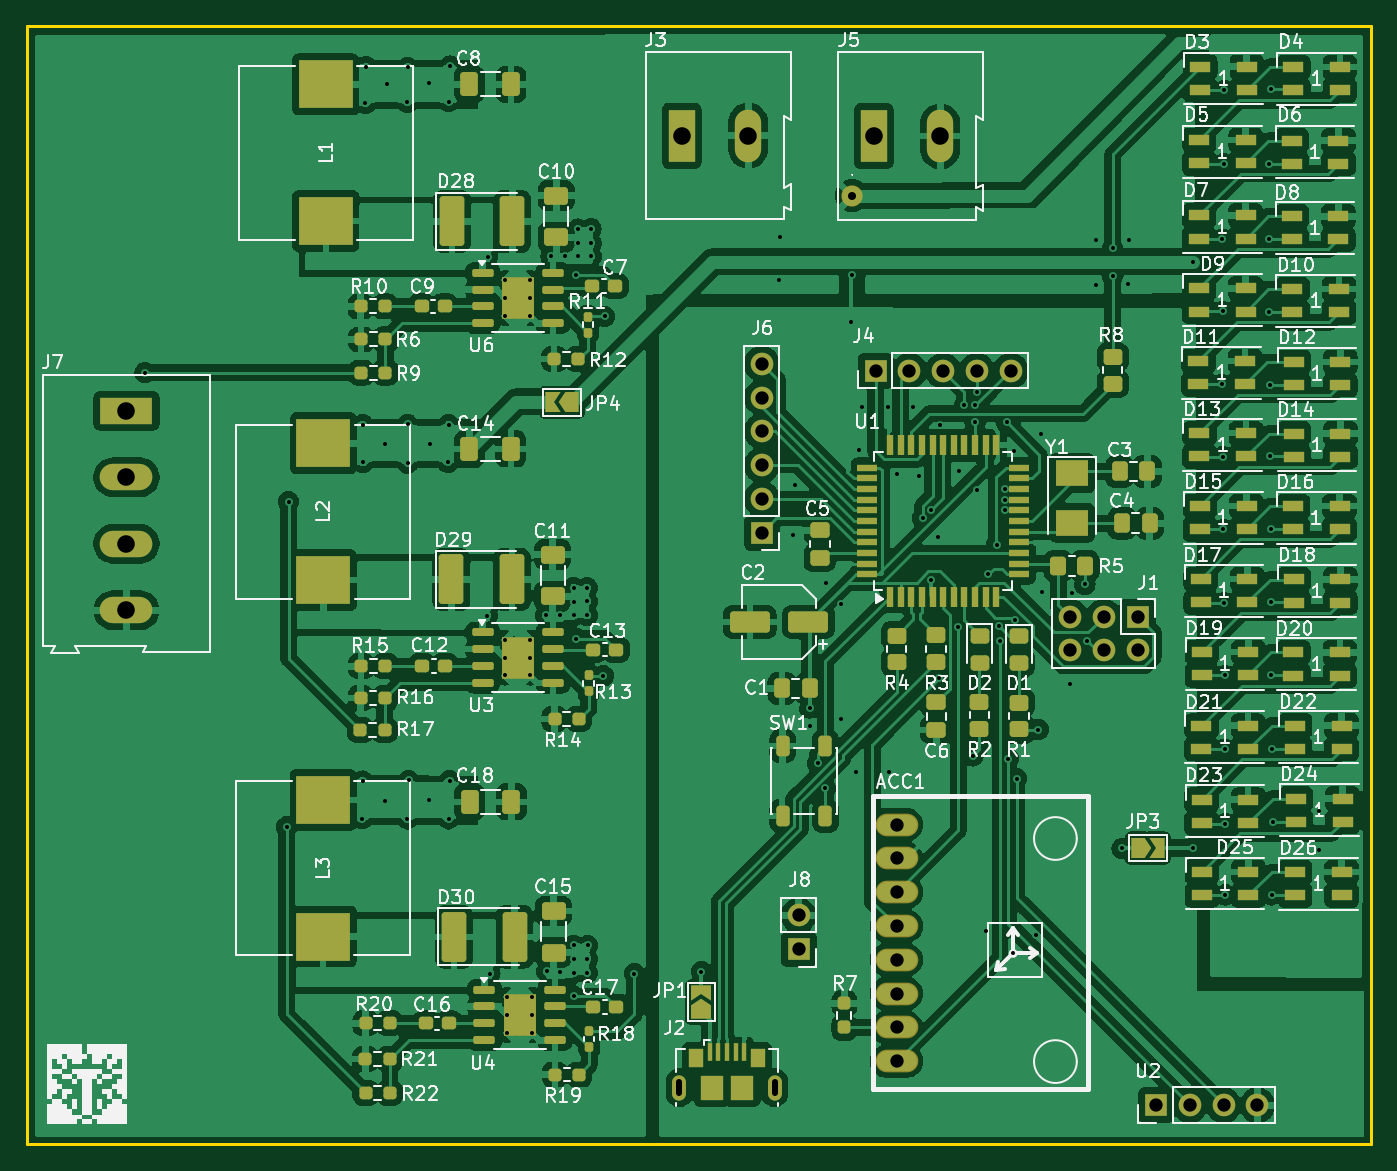
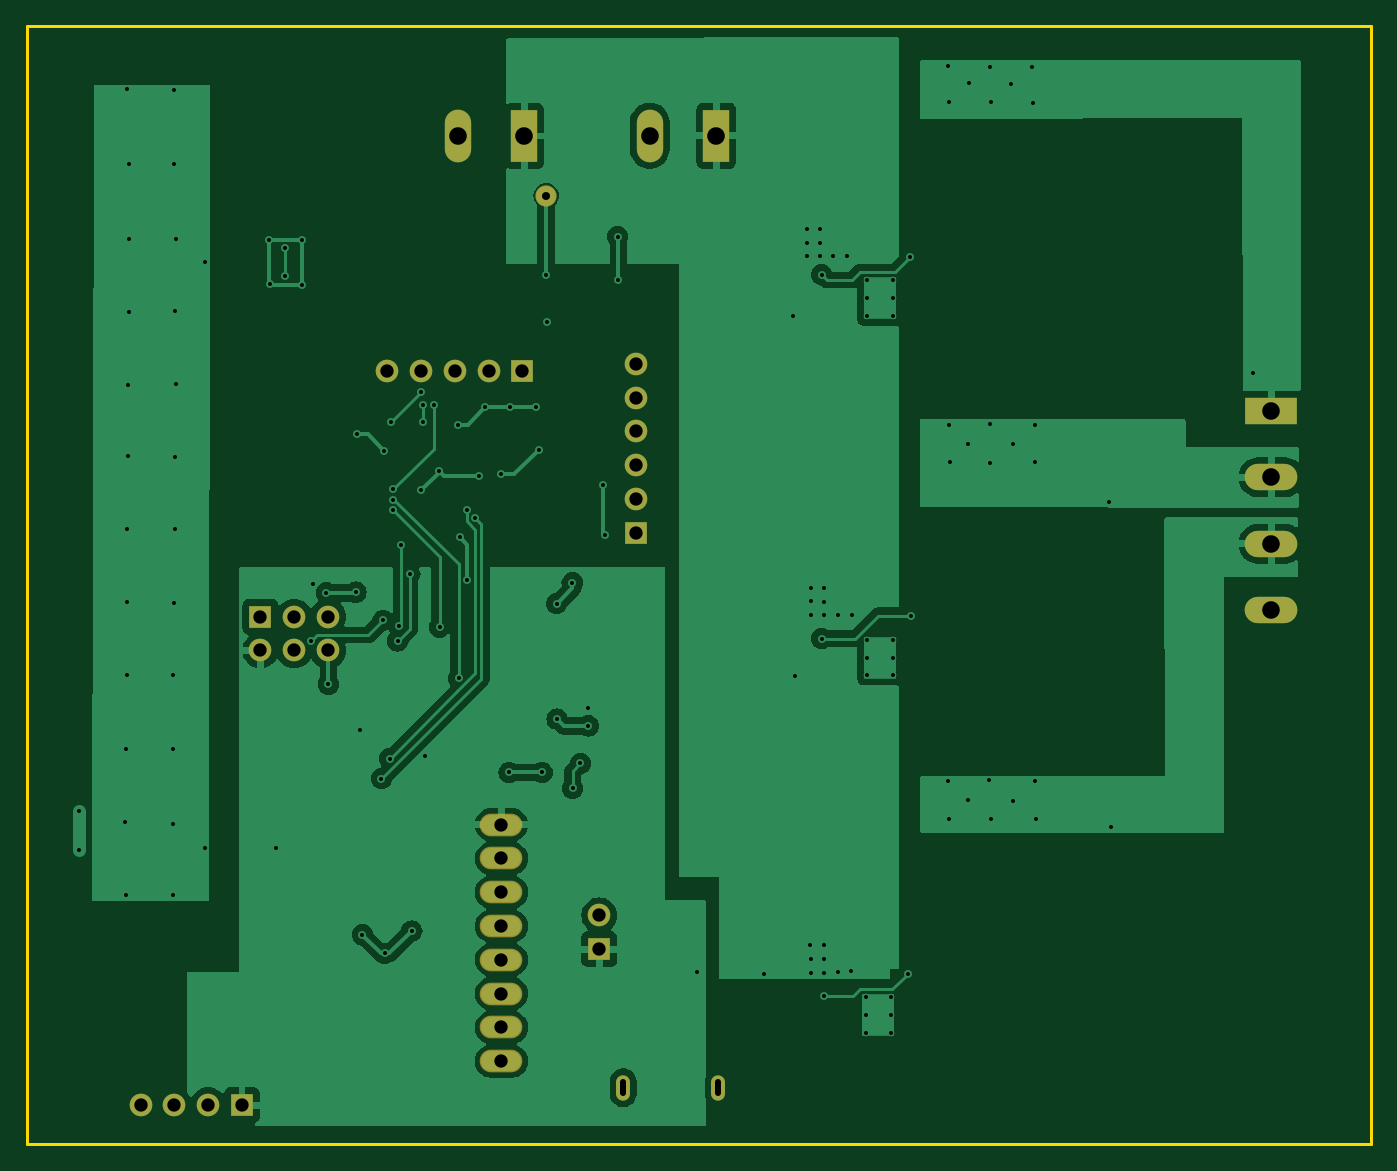
Circuit board: 11 layer files. Board 101.0 x 84.0 mm.
- bottom_copper: Board-B_Cu.gbr (77552 bytes)
- bottom_mask: Board-B_Mask.gbr (2041 bytes)
- paste: Board-B_Paste.gbr (448 bytes)
- bottom_silk: Board-B_Silkscreen.gbr (449 bytes)
- outline: Board-Edge_Cuts.gbr (602 bytes)
- top_copper: Board-F_Cu.gbr (419187 bytes)
- top_mask: Board-F_Mask.gbr (14337 bytes)
- paste: Board-F_Paste.gbr (12337 bytes)
- top_silk: Board-F_Silkscreen.gbr (160711 bytes)
- drill: Board-NPTH.drl (269 bytes)
- drill: Board-PTH.drl (3945 bytes)

=== bottom_copper: Board-B_Cu.gbr (77552 bytes, source omitted) ===
=== bottom_mask: Board-B_Mask.gbr ===
%TF.GenerationSoftware,KiCad,Pcbnew,8.0.4*%
%TF.CreationDate,2025-10-24T14:41:15-04:00*%
%TF.ProjectId,Board,426f6172-642e-46b6-9963-61645f706362,rev?*%
%TF.SameCoordinates,Original*%
%TF.FileFunction,Soldermask,Bot*%
%TF.FilePolarity,Negative*%
%FSLAX46Y46*%
G04 Gerber Fmt 4.6, Leading zero omitted, Abs format (unit mm)*
G04 Created by KiCad (PCBNEW 8.0.4) date 2025-10-24 14:41:15*
%MOMM*%
%LPD*%
G01*
G04 APERTURE LIST*
%ADD10O,3.204000X1.704000*%
%ADD11R,1.700000X1.700000*%
%ADD12O,1.700000X1.700000*%
%ADD13C,1.600000*%
%ADD14R,3.960000X1.980000*%
%ADD15O,3.960000X1.980000*%
%ADD16O,1.050000X1.900000*%
%ADD17R,1.980000X3.960000*%
%ADD18O,1.980000X3.960000*%
G04 APERTURE END LIST*
D10*
%TO.C,ACC1*%
X140348400Y-123292600D03*
X140348400Y-110592600D03*
X140348400Y-125832600D03*
X140348400Y-113132600D03*
X140348400Y-115672600D03*
X140348400Y-108052600D03*
X140348400Y-120752600D03*
X140348400Y-118212600D03*
%TD*%
D11*
%TO.C,J8*%
X132990000Y-117420000D03*
D12*
X132990000Y-114880000D03*
%TD*%
D13*
%TO.C,.*%
X136990000Y-60790000D03*
%TD*%
D11*
%TO.C,U2*%
X159850000Y-129140000D03*
D12*
X162390000Y-129140000D03*
X164930000Y-129140000D03*
X167470000Y-129140000D03*
%TD*%
D11*
%TO.C,J1*%
X158460000Y-92430000D03*
D12*
X158460000Y-94970000D03*
X155920000Y-92430000D03*
X155920000Y-94970000D03*
X153380000Y-92430000D03*
X153380000Y-94970000D03*
%TD*%
D14*
%TO.C,J7*%
X82480000Y-76950000D03*
D15*
X82480000Y-81950000D03*
X82480000Y-86950000D03*
X82480000Y-91950000D03*
%TD*%
D11*
%TO.C,J6*%
X130220000Y-86120000D03*
D12*
X130220000Y-83580000D03*
X130220000Y-81040000D03*
X130220000Y-78500000D03*
X130220000Y-75960000D03*
X130220000Y-73420000D03*
%TD*%
D16*
%TO.C,J2*%
X124035000Y-127830000D03*
X131185000Y-127830000D03*
%TD*%
D11*
%TO.C,J4*%
X138770000Y-73950000D03*
D12*
X141310000Y-73950000D03*
X143850000Y-73950000D03*
X146390000Y-73950000D03*
X148930000Y-73950000D03*
%TD*%
D17*
%TO.C,J5*%
X138630000Y-56320000D03*
D18*
X143630000Y-56320000D03*
%TD*%
D17*
%TO.C,J3*%
X124200000Y-56280000D03*
D18*
X129200000Y-56280000D03*
%TD*%
M02*

=== paste: Board-B_Paste.gbr ===
%TF.GenerationSoftware,KiCad,Pcbnew,8.0.4*%
%TF.CreationDate,2025-10-24T14:41:15-04:00*%
%TF.ProjectId,Board,426f6172-642e-46b6-9963-61645f706362,rev?*%
%TF.SameCoordinates,Original*%
%TF.FileFunction,Paste,Bot*%
%TF.FilePolarity,Positive*%
%FSLAX46Y46*%
G04 Gerber Fmt 4.6, Leading zero omitted, Abs format (unit mm)*
G04 Created by KiCad (PCBNEW 8.0.4) date 2025-10-24 14:41:15*
%MOMM*%
%LPD*%
G01*
G04 APERTURE LIST*
G04 APERTURE END LIST*
M02*

=== bottom_silk: Board-B_Silkscreen.gbr ===
%TF.GenerationSoftware,KiCad,Pcbnew,8.0.4*%
%TF.CreationDate,2025-10-24T14:41:15-04:00*%
%TF.ProjectId,Board,426f6172-642e-46b6-9963-61645f706362,rev?*%
%TF.SameCoordinates,Original*%
%TF.FileFunction,Legend,Bot*%
%TF.FilePolarity,Positive*%
%FSLAX46Y46*%
G04 Gerber Fmt 4.6, Leading zero omitted, Abs format (unit mm)*
G04 Created by KiCad (PCBNEW 8.0.4) date 2025-10-24 14:41:15*
%MOMM*%
%LPD*%
G01*
G04 APERTURE LIST*
G04 APERTURE END LIST*
M02*

=== outline: Board-Edge_Cuts.gbr ===
%TF.GenerationSoftware,KiCad,Pcbnew,8.0.4*%
%TF.CreationDate,2025-10-24T14:41:15-04:00*%
%TF.ProjectId,Board,426f6172-642e-46b6-9963-61645f706362,rev?*%
%TF.SameCoordinates,Original*%
%TF.FileFunction,Profile,NP*%
%FSLAX46Y46*%
G04 Gerber Fmt 4.6, Leading zero omitted, Abs format (unit mm)*
G04 Created by KiCad (PCBNEW 8.0.4) date 2025-10-24 14:41:15*
%MOMM*%
%LPD*%
G01*
G04 APERTURE LIST*
%TA.AperFunction,Profile*%
%ADD10C,0.200000*%
%TD*%
G04 APERTURE END LIST*
D10*
X74985000Y-48050000D02*
X176025000Y-48050000D01*
X176025000Y-132090000D01*
X74985000Y-132090000D01*
X74985000Y-48050000D01*
M02*

=== top_copper: Board-F_Cu.gbr (419187 bytes, source omitted) ===
=== top_mask: Board-F_Mask.gbr (14337 bytes, source omitted) ===
=== paste: Board-F_Paste.gbr (12337 bytes, source omitted) ===
=== top_silk: Board-F_Silkscreen.gbr (160711 bytes, source omitted) ===
=== drill: Board-NPTH.drl ===
M48
; DRILL file {KiCad 8.0.4} date 2025-10-24T14:35:34-0400
; FORMAT={-:-/ absolute / metric / decimal}
; #@! TF.CreationDate,2025-10-24T14:35:34-04:00
; #@! TF.GenerationSoftware,Kicad,Pcbnew,8.0.4
; #@! TF.FileFunction,NonPlated,1,2,NPTH
FMAT,2
METRIC
%
G90
G05
M30

=== drill: Board-PTH.drl ===
M48
; DRILL file {KiCad 8.0.4} date 2025-10-24T14:35:34-0400
; FORMAT={-:-/ absolute / metric / decimal}
; #@! TF.CreationDate,2025-10-24T14:35:34-04:00
; #@! TF.GenerationSoftware,Kicad,Pcbnew,8.0.4
; #@! TF.FileFunction,Plated,1,2,PTH
FMAT,2
METRIC
; #@! TA.AperFunction,Plated,PTH,ViaDrill
T1C0.300
; #@! TA.AperFunction,Plated,PTH,ComponentDrill
T2C0.300
; #@! TA.AperFunction,Plated,PTH,ComponentDrill
T3C0.450
; #@! TA.AperFunction,Plated,PTH,ComponentDrill
T4C0.600
; #@! TA.AperFunction,Plated,PTH,ComponentDrill
T5C1.000
; #@! TA.AperFunction,Plated,PTH,ComponentDrill
T6C1.320
%
G90
G05
T1
X83.87Y-74.085
X94.51Y-108.23
X94.66Y-83.78
X100.19Y-107.61
X100.22Y-104.78
X100.24Y-77.99
X100.26Y-80.84
X100.43Y-53.86
X100.47Y-51.09
X101.94Y-79.49
X101.94Y-106.25
X102.06Y-52.38
X103.58Y-53.78
X103.58Y-107.62
X103.6Y-51.14
X103.61Y-77.97
X103.62Y-80.89
X103.68Y-104.74
X105.24Y-52.35
X105.25Y-106.19
X105.26Y-79.46
X106.63Y-80.82
X106.68Y-53.72
X106.68Y-107.62
X106.7Y-78.0
X106.76Y-104.76
X106.79Y-51.06
X109.58Y-92.36
X109.62Y-65.39
X109.785Y-119.245
X114.0Y-92.32
X114.07Y-119.09
X114.39Y-65.34
X115.08Y-92.31
X115.09Y-119.15
X115.4Y-65.33
X116.09Y-90.25
X116.095Y-120.945
X116.1Y-91.32
X116.1Y-92.32
X116.1Y-117.14
X116.11Y-118.15
X116.11Y-119.17
X116.27Y-94.08
X116.28Y-66.72
X116.38Y-63.3
X116.4Y-64.35
X116.4Y-65.36
X117.09Y-90.26
X117.1Y-91.28
X117.1Y-92.33
X117.11Y-118.16
X117.11Y-119.19
X117.13Y-117.14
X117.39Y-63.27
X117.4Y-64.35
X117.41Y-65.36
X118.32Y-96.88
X118.41Y-69.87
X120.64Y-119.25
X125.67Y-119.12
X131.55Y-67.11
X131.61Y-63.88
X132.59Y-86.32
X132.74Y-82.53
X133.82Y-100.64
X133.83Y-99.29
X134.411Y-103.451
X135.0Y-105.336
X135.03Y-89.89
X136.17Y-100.12
X136.185Y-91.445
X136.96Y-70.29
X136.99Y-66.76
X137.29Y-104.13
X137.56Y-79.92
X137.73Y-76.7
X139.73Y-76.71
X139.77Y-104.13
X140.4Y-81.74
X141.57Y-76.68
X142.05Y-81.89
X142.305Y-85.021
X142.935Y-89.67
X142.938Y-84.388
X143.48Y-86.48
X143.56Y-97.06
X143.63Y-77.99
X145.0Y-93.21
X145.07Y-81.51
X145.45Y-76.555
X146.088Y-102.887
X146.25Y-76.555
X146.25Y-77.805
X146.368Y-75.568
X146.39Y-82.93
X147.08Y-116.05
X147.23Y-89.24
X147.86Y-87.015
X148.05Y-93.135
X148.14Y-94.26
X148.48Y-82.85
X148.48Y-83.65
X148.48Y-84.45
X148.625Y-77.825
X148.745Y-103.1
X149.11Y-117.74
X149.15Y-79.96
X149.251Y-92.699
X149.375Y-104.6
X150.79Y-116.34
X150.99Y-100.91
X151.22Y-78.7
X151.28Y-90.58
X153.36Y-97.5
X153.51Y-90.64
X154.5Y-90.0
X154.664Y-94.23
X155.35Y-67.48
X155.36Y-64.11
X156.59Y-64.76
X156.59Y-66.82
X157.3Y-109.84
X157.73Y-67.43
X157.81Y-64.16
X162.61Y-65.76
X162.63Y-109.82
X164.78Y-74.96
X164.82Y-64.05
X164.86Y-69.48
X164.87Y-80.4
X164.89Y-85.87
X164.93Y-58.38
X164.96Y-91.37
X164.98Y-52.88
X165.01Y-102.38
X165.03Y-96.85
X165.05Y-107.98
X165.06Y-113.34
X168.35Y-64.04
X168.36Y-58.38
X168.37Y-69.51
X168.4Y-75.0
X168.41Y-80.39
X168.45Y-91.36
X168.46Y-85.84
X168.49Y-52.8
X168.49Y-96.85
X168.55Y-113.33
X168.56Y-102.4
X168.61Y-107.85
X172.11Y-107.01
X172.11Y-109.98
T2
X110.94Y-67.135
X110.94Y-68.485
X110.94Y-69.835
X110.94Y-94.15
X110.94Y-95.5
X110.94Y-96.85
X111.08Y-121.005
X111.08Y-122.355
X111.08Y-123.705
X112.84Y-67.135
X112.84Y-68.485
X112.84Y-69.835
X112.84Y-94.15
X112.84Y-95.5
X112.84Y-96.85
X112.98Y-121.005
X112.98Y-122.355
X112.98Y-123.705
T4
X136.99Y-60.79
T5
X130.22Y-73.42
X130.22Y-75.96
X130.22Y-78.5
X130.22Y-81.04
X130.22Y-83.58
X130.22Y-86.12
X132.99Y-114.88
X132.99Y-117.42
X138.77Y-73.95
X140.348Y-108.053
X140.348Y-110.593
X140.348Y-113.133
X140.348Y-115.673
X140.348Y-118.213
X140.348Y-120.753
X140.348Y-123.293
X140.348Y-125.833
X141.31Y-73.95
X143.85Y-73.95
X146.39Y-73.95
X148.93Y-73.95
X153.38Y-92.43
X153.38Y-94.97
X155.92Y-92.43
X155.92Y-94.97
X158.46Y-92.43
X158.46Y-94.97
X159.85Y-129.14
X162.39Y-129.14
X164.93Y-129.14
X167.47Y-129.14
T6
X82.48Y-76.95
X82.48Y-81.95
X82.48Y-86.95
X82.48Y-91.95
X124.2Y-56.28
X129.2Y-56.28
X138.63Y-56.32
X143.63Y-56.32
T3
X124.035Y-128.23G85X124.035Y-127.43
G05
X131.185Y-127.43G85X131.185Y-128.23
G05
M30

